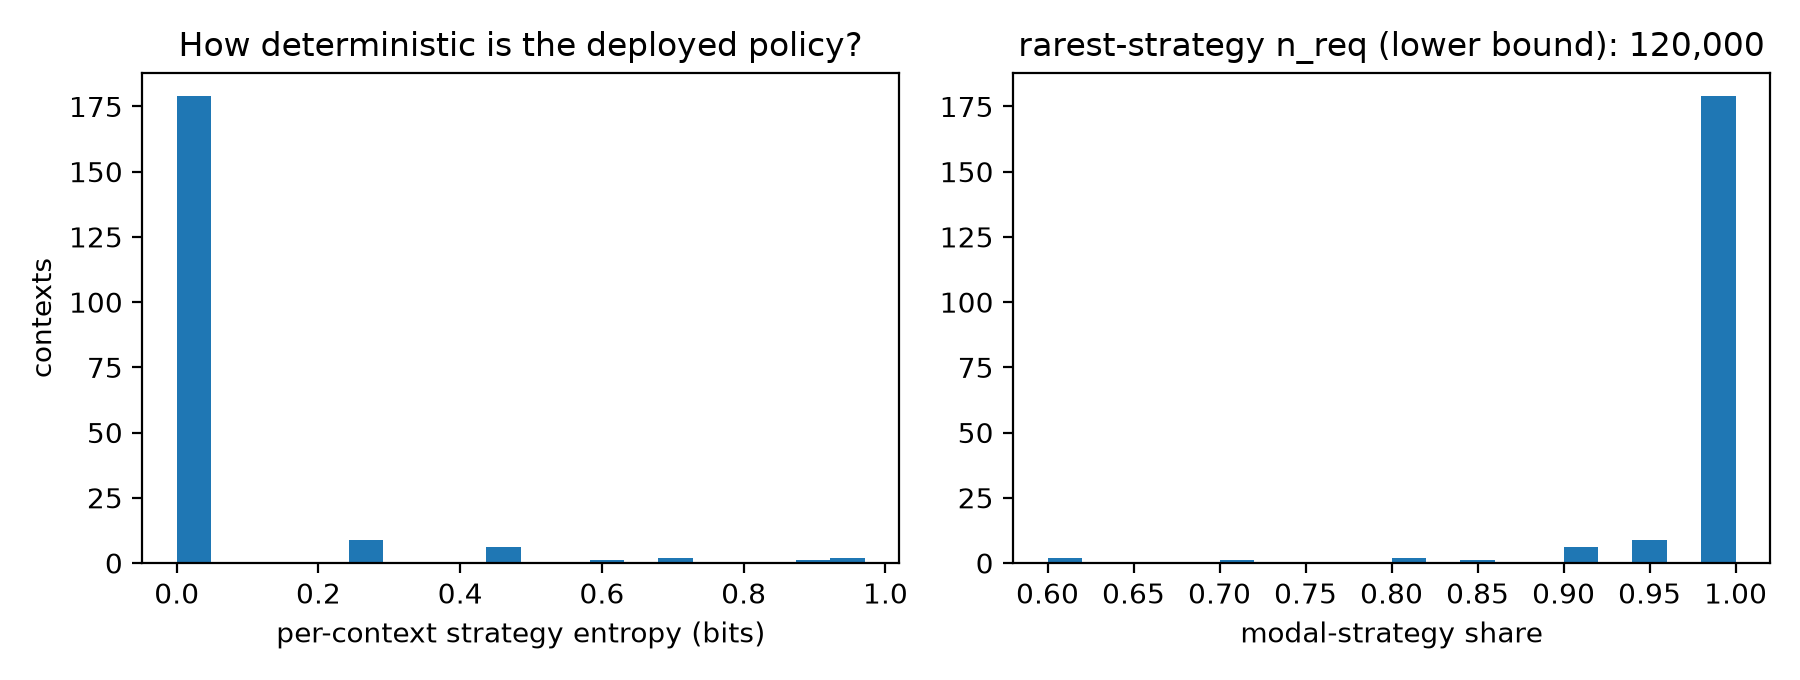

Data behind this chart, as committed beside it:
context_id, k, entropy_bits, top_share, p_FACT, p_SOCR, p_COMG, p_SRCT, p_EMPA, p_REBT, p_CLAIM, p_META, ps_FACT, ps_SOCR, ps_COMG, ps_SRCT, ps_EMPA, ps_REBT, ps_CLAIM, ps_META
6a90b99fad, 20, 0.2864, 0.95, 0.0, 0.0, 0.05, 0.0, 0.0, 0.95, 0.0, 0.0, 0.02083, 0.02083, 0.0625, 0.02083, 0.02083, 0.8125, 0.02083, 0.02083
51d6400a08, 20, -0.0, 1.0, 0.0, 0.0, 0.0, 0.0, 0.0, 1.0, 0.0, 0.0, 0.02083, 0.02083, 0.02083, 0.02083, 0.02083, 0.8542, 0.02083, 0.02083
db22f87d7a, 20, 0.469, 0.9, 0.0, 0.0, 0.1, 0.0, 0.0, 0.9, 0.0, 0.0, 0.02083, 0.02083, 0.1042, 0.02083, 0.02083, 0.7708, 0.02083, 0.02083
ee6d1d8607, 20, -0.0, 1.0, 0.0, 0.0, 0.0, 0.0, 0.0, 1.0, 0.0, 0.0, 0.02083, 0.02083, 0.02083, 0.02083, 0.02083, 0.8542, 0.02083, 0.02083
8cece9a79d, 20, -0.0, 1.0, 0.0, 0.0, 0.0, 0.0, 0.0, 1.0, 0.0, 0.0, 0.02083, 0.02083, 0.02083, 0.02083, 0.02083, 0.8542, 0.02083, 0.02083
245efb8f96, 20, -0.0, 1.0, 0.0, 0.0, 0.0, 0.0, 0.0, 1.0, 0.0, 0.0, 0.02083, 0.02083, 0.02083, 0.02083, 0.02083, 0.8542, 0.02083, 0.02083
e60f1726bf, 20, -0.0, 1.0, 0.0, 0.0, 0.0, 0.0, 0.0, 1.0, 0.0, 0.0, 0.02083, 0.02083, 0.02083, 0.02083, 0.02083, 0.8542, 0.02083, 0.02083
c235c6b5ad, 20, -0.0, 1.0, 0.0, 0.0, 0.0, 0.0, 0.0, 1.0, 0.0, 0.0, 0.02083, 0.02083, 0.02083, 0.02083, 0.02083, 0.8542, 0.02083, 0.02083
1766488b92, 20, -0.0, 1.0, 0.0, 0.0, 0.0, 0.0, 0.0, 1.0, 0.0, 0.0, 0.02083, 0.02083, 0.02083, 0.02083, 0.02083, 0.8542, 0.02083, 0.02083
1f5580d744, 20, -0.0, 1.0, 0.0, 0.0, 0.0, 0.0, 0.0, 1.0, 0.0, 0.0, 0.02083, 0.02083, 0.02083, 0.02083, 0.02083, 0.8542, 0.02083, 0.02083
91318bf4d3, 20, -0.0, 1.0, 0.0, 0.0, 0.0, 0.0, 0.0, 1.0, 0.0, 0.0, 0.02083, 0.02083, 0.02083, 0.02083, 0.02083, 0.8542, 0.02083, 0.02083
a1a4be340b, 20, 0.469, 0.9, 0.1, 0.0, 0.0, 0.0, 0.0, 0.9, 0.0, 0.0, 0.1042, 0.02083, 0.02083, 0.02083, 0.02083, 0.7708, 0.02083, 0.02083
211c678362, 20, -0.0, 1.0, 0.0, 0.0, 0.0, 0.0, 0.0, 1.0, 0.0, 0.0, 0.02083, 0.02083, 0.02083, 0.02083, 0.02083, 0.8542, 0.02083, 0.02083
d42f0df203, 20, -0.0, 1.0, 0.0, 0.0, 0.0, 0.0, 0.0, 1.0, 0.0, 0.0, 0.02083, 0.02083, 0.02083, 0.02083, 0.02083, 0.8542, 0.02083, 0.02083
ac519b8956, 20, -0.0, 1.0, 0.0, 0.0, 0.0, 0.0, 0.0, 1.0, 0.0, 0.0, 0.02083, 0.02083, 0.02083, 0.02083, 0.02083, 0.8542, 0.02083, 0.02083
a37f4b590f, 20, -0.0, 1.0, 0.0, 0.0, 0.0, 0.0, 0.0, 1.0, 0.0, 0.0, 0.02083, 0.02083, 0.02083, 0.02083, 0.02083, 0.8542, 0.02083, 0.02083
00eca9f7a0, 20, -0.0, 1.0, 0.0, 0.0, 0.0, 0.0, 0.0, 1.0, 0.0, 0.0, 0.02083, 0.02083, 0.02083, 0.02083, 0.02083, 0.8542, 0.02083, 0.02083
5ad83de10a, 20, -0.0, 1.0, 0.0, 0.0, 0.0, 0.0, 0.0, 1.0, 0.0, 0.0, 0.02083, 0.02083, 0.02083, 0.02083, 0.02083, 0.8542, 0.02083, 0.02083
e1df31c59a, 20, -0.0, 1.0, 0.0, 0.0, 0.0, 0.0, 0.0, 1.0, 0.0, 0.0, 0.02083, 0.02083, 0.02083, 0.02083, 0.02083, 0.8542, 0.02083, 0.02083
03fc074e6d, 20, -0.0, 1.0, 0.0, 0.0, 0.0, 0.0, 0.0, 1.0, 0.0, 0.0, 0.02083, 0.02083, 0.02083, 0.02083, 0.02083, 0.8542, 0.02083, 0.02083
088dae60cf, 20, -0.0, 1.0, 0.0, 0.0, 0.0, 0.0, 0.0, 1.0, 0.0, 0.0, 0.02083, 0.02083, 0.02083, 0.02083, 0.02083, 0.8542, 0.02083, 0.02083
3d2fc72097, 20, -0.0, 1.0, 0.0, 0.0, 0.0, 0.0, 0.0, 1.0, 0.0, 0.0, 0.02083, 0.02083, 0.02083, 0.02083, 0.02083, 0.8542, 0.02083, 0.02083
689d3c8d32, 20, -0.0, 1.0, 0.0, 0.0, 0.0, 0.0, 0.0, 1.0, 0.0, 0.0, 0.02083, 0.02083, 0.02083, 0.02083, 0.02083, 0.8542, 0.02083, 0.02083
f8c182ff75, 20, -0.0, 1.0, 0.0, 0.0, 0.0, 0.0, 0.0, 1.0, 0.0, 0.0, 0.02083, 0.02083, 0.02083, 0.02083, 0.02083, 0.8542, 0.02083, 0.02083
b1e3b23787, 20, -0.0, 1.0, 0.0, 0.0, 0.0, 0.0, 0.0, 1.0, 0.0, 0.0, 0.02083, 0.02083, 0.02083, 0.02083, 0.02083, 0.8542, 0.02083, 0.02083
71caf2f505, 20, -0.0, 1.0, 0.0, 0.0, 0.0, 0.0, 0.0, 1.0, 0.0, 0.0, 0.02083, 0.02083, 0.02083, 0.02083, 0.02083, 0.8542, 0.02083, 0.02083
0f4bf7eda4, 20, -0.0, 1.0, 0.0, 0.0, 0.0, 0.0, 0.0, 1.0, 0.0, 0.0, 0.02083, 0.02083, 0.02083, 0.02083, 0.02083, 0.8542, 0.02083, 0.02083
b9a83efb23, 20, -0.0, 1.0, 0.0, 0.0, 0.0, 0.0, 0.0, 1.0, 0.0, 0.0, 0.02083, 0.02083, 0.02083, 0.02083, 0.02083, 0.8542, 0.02083, 0.02083
606158ac03, 20, 0.2864, 0.95, 0.0, 0.0, 0.05, 0.0, 0.0, 0.95, 0.0, 0.0, 0.02083, 0.02083, 0.0625, 0.02083, 0.02083, 0.8125, 0.02083, 0.02083
591b5fbd7d, 20, -0.0, 1.0, 0.0, 0.0, 0.0, 0.0, 0.0, 1.0, 0.0, 0.0, 0.02083, 0.02083, 0.02083, 0.02083, 0.02083, 0.8542, 0.02083, 0.02083
4767e808e1, 20, -0.0, 1.0, 0.0, 0.0, 0.0, 0.0, 0.0, 1.0, 0.0, 0.0, 0.02083, 0.02083, 0.02083, 0.02083, 0.02083, 0.8542, 0.02083, 0.02083
c8c8d77dba, 20, -0.0, 1.0, 0.0, 0.0, 0.0, 0.0, 0.0, 1.0, 0.0, 0.0, 0.02083, 0.02083, 0.02083, 0.02083, 0.02083, 0.8542, 0.02083, 0.02083
e903c10ef7, 20, -0.0, 1.0, 0.0, 0.0, 0.0, 0.0, 0.0, 1.0, 0.0, 0.0, 0.02083, 0.02083, 0.02083, 0.02083, 0.02083, 0.8542, 0.02083, 0.02083
0833eb79a6, 20, -0.0, 1.0, 0.0, 0.0, 0.0, 0.0, 0.0, 1.0, 0.0, 0.0, 0.02083, 0.02083, 0.02083, 0.02083, 0.02083, 0.8542, 0.02083, 0.02083
eab17ce663, 20, -0.0, 1.0, 0.0, 0.0, 0.0, 0.0, 0.0, 1.0, 0.0, 0.0, 0.02083, 0.02083, 0.02083, 0.02083, 0.02083, 0.8542, 0.02083, 0.02083
82e5d9540f, 20, -0.0, 1.0, 0.0, 0.0, 0.0, 0.0, 0.0, 1.0, 0.0, 0.0, 0.02083, 0.02083, 0.02083, 0.02083, 0.02083, 0.8542, 0.02083, 0.02083
cc6af13856, 20, -0.0, 1.0, 0.0, 0.0, 0.0, 0.0, 0.0, 1.0, 0.0, 0.0, 0.02083, 0.02083, 0.02083, 0.02083, 0.02083, 0.8542, 0.02083, 0.02083
439ef3c94c, 20, -0.0, 1.0, 0.0, 0.0, 0.0, 0.0, 0.0, 1.0, 0.0, 0.0, 0.02083, 0.02083, 0.02083, 0.02083, 0.02083, 0.8542, 0.02083, 0.02083
8570302958, 20, -0.0, 1.0, 0.0, 0.0, 0.0, 0.0, 0.0, 1.0, 0.0, 0.0, 0.02083, 0.02083, 0.02083, 0.02083, 0.02083, 0.8542, 0.02083, 0.02083
411b784d52, 20, -0.0, 1.0, 0.0, 0.0, 0.0, 0.0, 0.0, 1.0, 0.0, 0.0, 0.02083, 0.02083, 0.02083, 0.02083, 0.02083, 0.8542, 0.02083, 0.02083
41d8c81766, 20, -0.0, 1.0, 0.0, 0.0, 0.0, 0.0, 0.0, 1.0, 0.0, 0.0, 0.02083, 0.02083, 0.02083, 0.02083, 0.02083, 0.8542, 0.02083, 0.02083
9fd9cf6412, 20, -0.0, 1.0, 0.0, 0.0, 0.0, 0.0, 0.0, 1.0, 0.0, 0.0, 0.02083, 0.02083, 0.02083, 0.02083, 0.02083, 0.8542, 0.02083, 0.02083
11ca071f20, 20, 0.971, 0.6, 0.4, 0.0, 0.0, 0.0, 0.0, 0.6, 0.0, 0.0, 0.3542, 0.02083, 0.02083, 0.02083, 0.02083, 0.5208, 0.02083, 0.02083
345667fe4a, 20, -0.0, 1.0, 0.0, 0.0, 0.0, 0.0, 0.0, 1.0, 0.0, 0.0, 0.02083, 0.02083, 0.02083, 0.02083, 0.02083, 0.8542, 0.02083, 0.02083
3ade5bf72a, 20, -0.0, 1.0, 0.0, 0.0, 0.0, 0.0, 0.0, 1.0, 0.0, 0.0, 0.02083, 0.02083, 0.02083, 0.02083, 0.02083, 0.8542, 0.02083, 0.02083
8597060269, 20, -0.0, 1.0, 0.0, 0.0, 0.0, 0.0, 0.0, 1.0, 0.0, 0.0, 0.02083, 0.02083, 0.02083, 0.02083, 0.02083, 0.8542, 0.02083, 0.02083
7cac785680, 20, -0.0, 1.0, 0.0, 0.0, 0.0, 0.0, 0.0, 1.0, 0.0, 0.0, 0.02083, 0.02083, 0.02083, 0.02083, 0.02083, 0.8542, 0.02083, 0.02083
3a12303e3b, 20, -0.0, 1.0, 0.0, 0.0, 0.0, 0.0, 0.0, 1.0, 0.0, 0.0, 0.02083, 0.02083, 0.02083, 0.02083, 0.02083, 0.8542, 0.02083, 0.02083
f7cd597b1c, 20, -0.0, 1.0, 0.0, 0.0, 0.0, 0.0, 0.0, 1.0, 0.0, 0.0, 0.02083, 0.02083, 0.02083, 0.02083, 0.02083, 0.8542, 0.02083, 0.02083
19adb872e9, 20, -0.0, 1.0, 0.0, 0.0, 0.0, 0.0, 0.0, 1.0, 0.0, 0.0, 0.02083, 0.02083, 0.02083, 0.02083, 0.02083, 0.8542, 0.02083, 0.02083
cdb654adc4, 20, -0.0, 1.0, 0.0, 0.0, 0.0, 0.0, 0.0, 1.0, 0.0, 0.0, 0.02083, 0.02083, 0.02083, 0.02083, 0.02083, 0.8542, 0.02083, 0.02083
1b70778b89, 20, 0.7219, 0.8, 0.0, 0.0, 0.2, 0.0, 0.0, 0.8, 0.0, 0.0, 0.02083, 0.02083, 0.1875, 0.02083, 0.02083, 0.6875, 0.02083, 0.02083
83079a3bb4, 20, -0.0, 1.0, 0.0, 0.0, 0.0, 0.0, 0.0, 1.0, 0.0, 0.0, 0.02083, 0.02083, 0.02083, 0.02083, 0.02083, 0.8542, 0.02083, 0.02083
610d852ea9, 20, -0.0, 1.0, 0.0, 0.0, 0.0, 0.0, 0.0, 1.0, 0.0, 0.0, 0.02083, 0.02083, 0.02083, 0.02083, 0.02083, 0.8542, 0.02083, 0.02083
83a259a5b9, 20, 0.469, 0.9, 0.0, 0.0, 0.1, 0.0, 0.0, 0.9, 0.0, 0.0, 0.02083, 0.02083, 0.1042, 0.02083, 0.02083, 0.7708, 0.02083, 0.02083
bc97fa98d6, 20, -0.0, 1.0, 0.0, 0.0, 0.0, 0.0, 0.0, 1.0, 0.0, 0.0, 0.02083, 0.02083, 0.02083, 0.02083, 0.02083, 0.8542, 0.02083, 0.02083
c294336ad1, 20, -0.0, 1.0, 0.0, 0.0, 0.0, 0.0, 0.0, 1.0, 0.0, 0.0, 0.02083, 0.02083, 0.02083, 0.02083, 0.02083, 0.8542, 0.02083, 0.02083
8496fe8c9f, 20, -0.0, 1.0, 0.0, 0.0, 0.0, 0.0, 0.0, 1.0, 0.0, 0.0, 0.02083, 0.02083, 0.02083, 0.02083, 0.02083, 0.8542, 0.02083, 0.02083
ce32a6e370, 20, -0.0, 1.0, 0.0, 0.0, 0.0, 0.0, 0.0, 1.0, 0.0, 0.0, 0.02083, 0.02083, 0.02083, 0.02083, 0.02083, 0.8542, 0.02083, 0.02083
7d75530d40, 20, -0.0, 1.0, 0.0, 0.0, 0.0, 0.0, 0.0, 1.0, 0.0, 0.0, 0.02083, 0.02083, 0.02083, 0.02083, 0.02083, 0.8542, 0.02083, 0.02083
... 140 more rows
